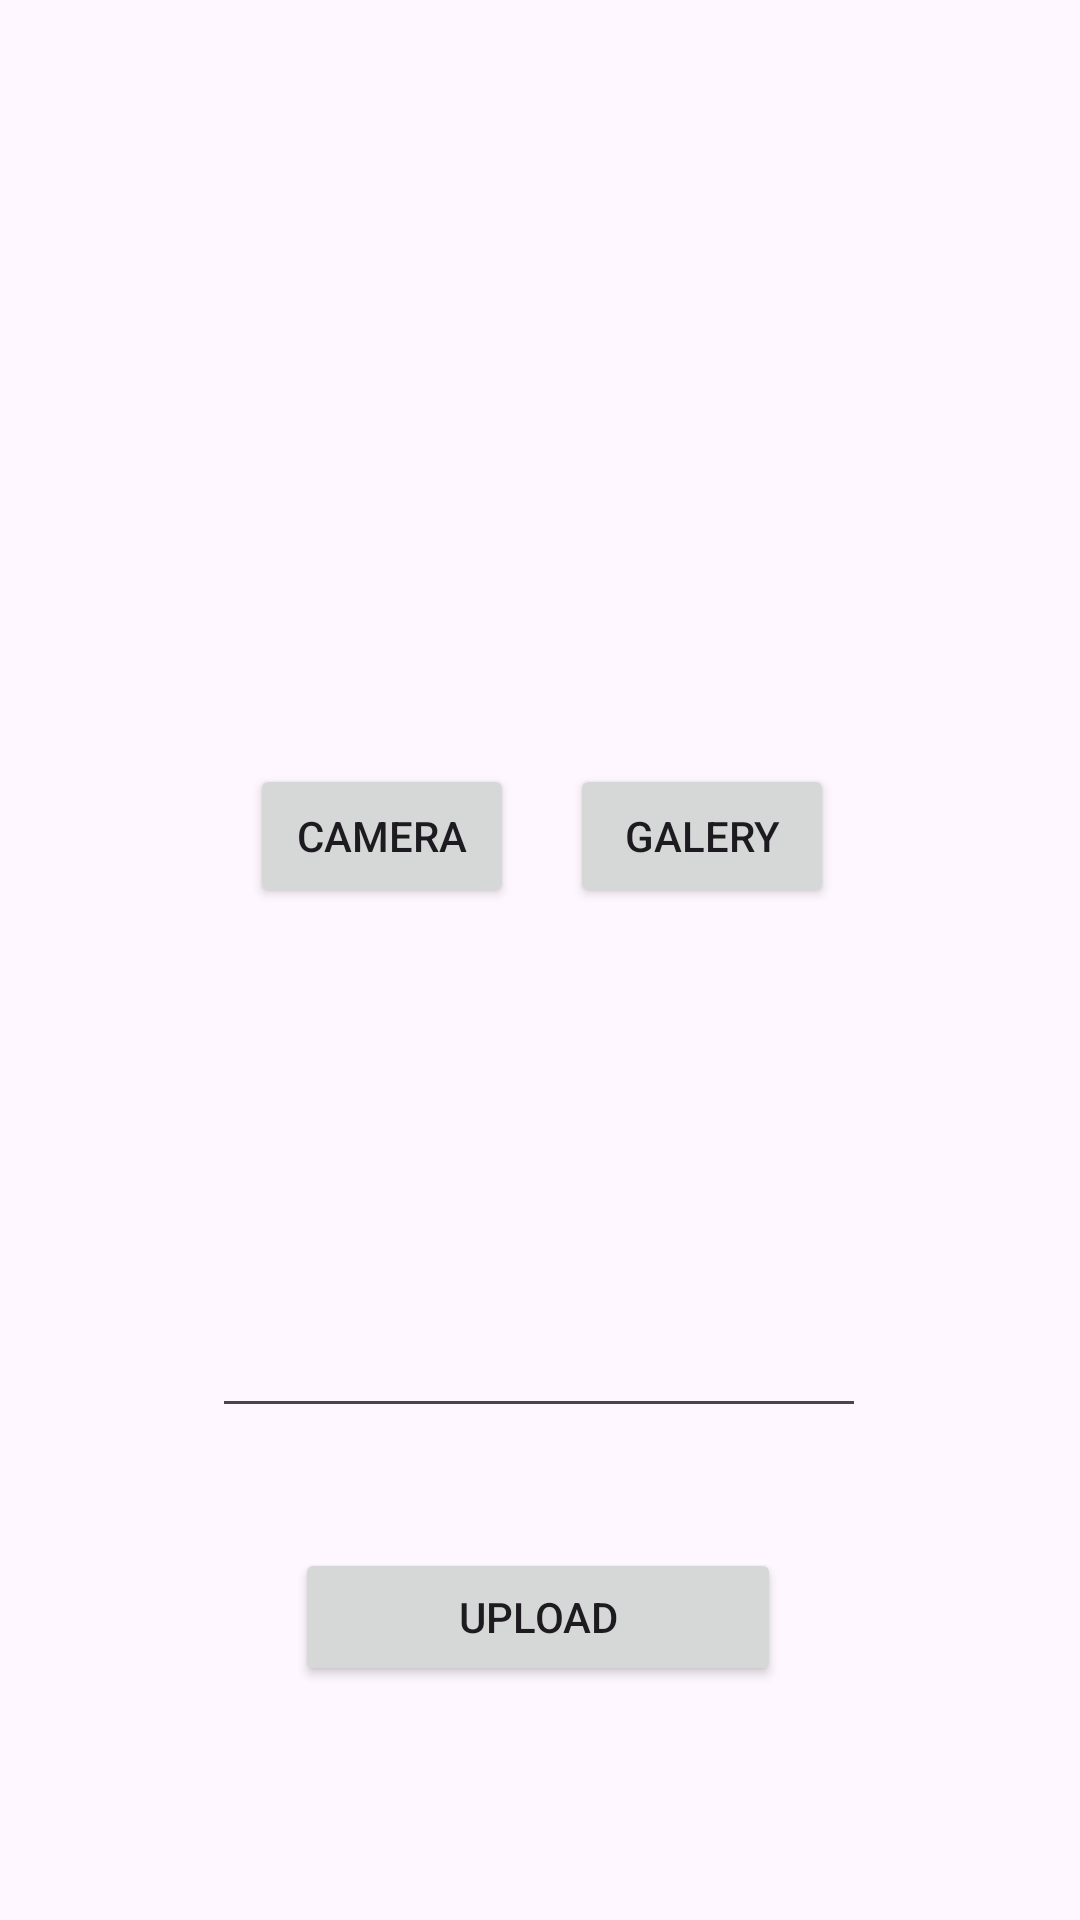

Android layout source for this screen:
<!-- AndroidManifest.xml: application theme Theme.LoginWithAnimation -->
<!-- res/layout/activity_upload.xml -->
<?xml version="1.0" encoding="utf-8"?>
<androidx.constraintlayout.widget.ConstraintLayout xmlns:android="http://schemas.android.com/apk/res/android"
    xmlns:app="http://schemas.android.com/apk/res-auto"
    xmlns:tools="http://schemas.android.com/tools"
    android:layout_width="match_parent"
    android:layout_height="match_parent"
    tools:context=".view.uploadPage.UploadActivity">

    <Button
        android:id="@+id/btnCamera"
        android:layout_width="wrap_content"
        android:layout_height="wrap_content"
        android:text="Camera"
        app:layout_constraintBottom_toBottomOf="parent"
        app:layout_constraintEnd_toEndOf="parent"
        app:layout_constraintHorizontal_bias="0.306"
        app:layout_constraintStart_toStartOf="parent"
        app:layout_constraintTop_toTopOf="parent"
        app:layout_constraintVertical_bias="0.43" />

    <Button
        android:id="@+id/btnGalery"
        android:layout_width="wrap_content"
        android:layout_height="wrap_content"
        android:text="Galery"
        app:layout_constraintBottom_toBottomOf="parent"
        app:layout_constraintEnd_toEndOf="parent"
        app:layout_constraintHorizontal_bias="0.698"
        app:layout_constraintStart_toStartOf="parent"
        app:layout_constraintTop_toTopOf="parent"
        app:layout_constraintVertical_bias="0.43" />

    <ImageView
        android:id="@+id/imageView3"
        android:layout_width="206dp"
        android:layout_height="187dp"
        app:layout_constraintBottom_toBottomOf="parent"
        app:layout_constraintEnd_toEndOf="parent"
        app:layout_constraintHorizontal_bias="0.497"
        app:layout_constraintStart_toStartOf="parent"
        app:layout_constraintTop_toTopOf="parent"
        app:layout_constraintVertical_bias="0.147"
        tools:srcCompat="@drawable/placeholder" />

    <EditText
        android:id="@+id/editTextTextMultiLine"
        android:layout_width="218dp"
        android:layout_height="144dp"
        android:layout_marginBottom="164dp"
        android:ems="10"
        android:gravity="start|top"
        android:inputType="textMultiLine"
        app:layout_constraintBottom_toBottomOf="parent"
        app:layout_constraintEnd_toEndOf="parent"
        app:layout_constraintHorizontal_bias="0.497"
        app:layout_constraintStart_toStartOf="parent" />

    <Button
        android:id="@+id/btnUpload"
        android:layout_width="162dp"
        android:layout_height="46dp"
        android:layout_marginTop="40dp"
        android:text="Upload"
        app:layout_constraintEnd_toEndOf="parent"
        app:layout_constraintHorizontal_bias="0.497"
        app:layout_constraintStart_toStartOf="parent"
        app:layout_constraintTop_toBottomOf="@+id/editTextTextMultiLine" />
</androidx.constraintlayout.widget.ConstraintLayout>
<!-- resources referenced by this layout -->
<resources>
  <style name="Theme.LoginWithAnimation" parent="Base.Theme.LoginWithAnimation" />
  <style name="Base.Theme.LoginWithAnimation" parent="Theme.Material3.DayNight.NoActionBar">
          
          
      </style>
</resources>
